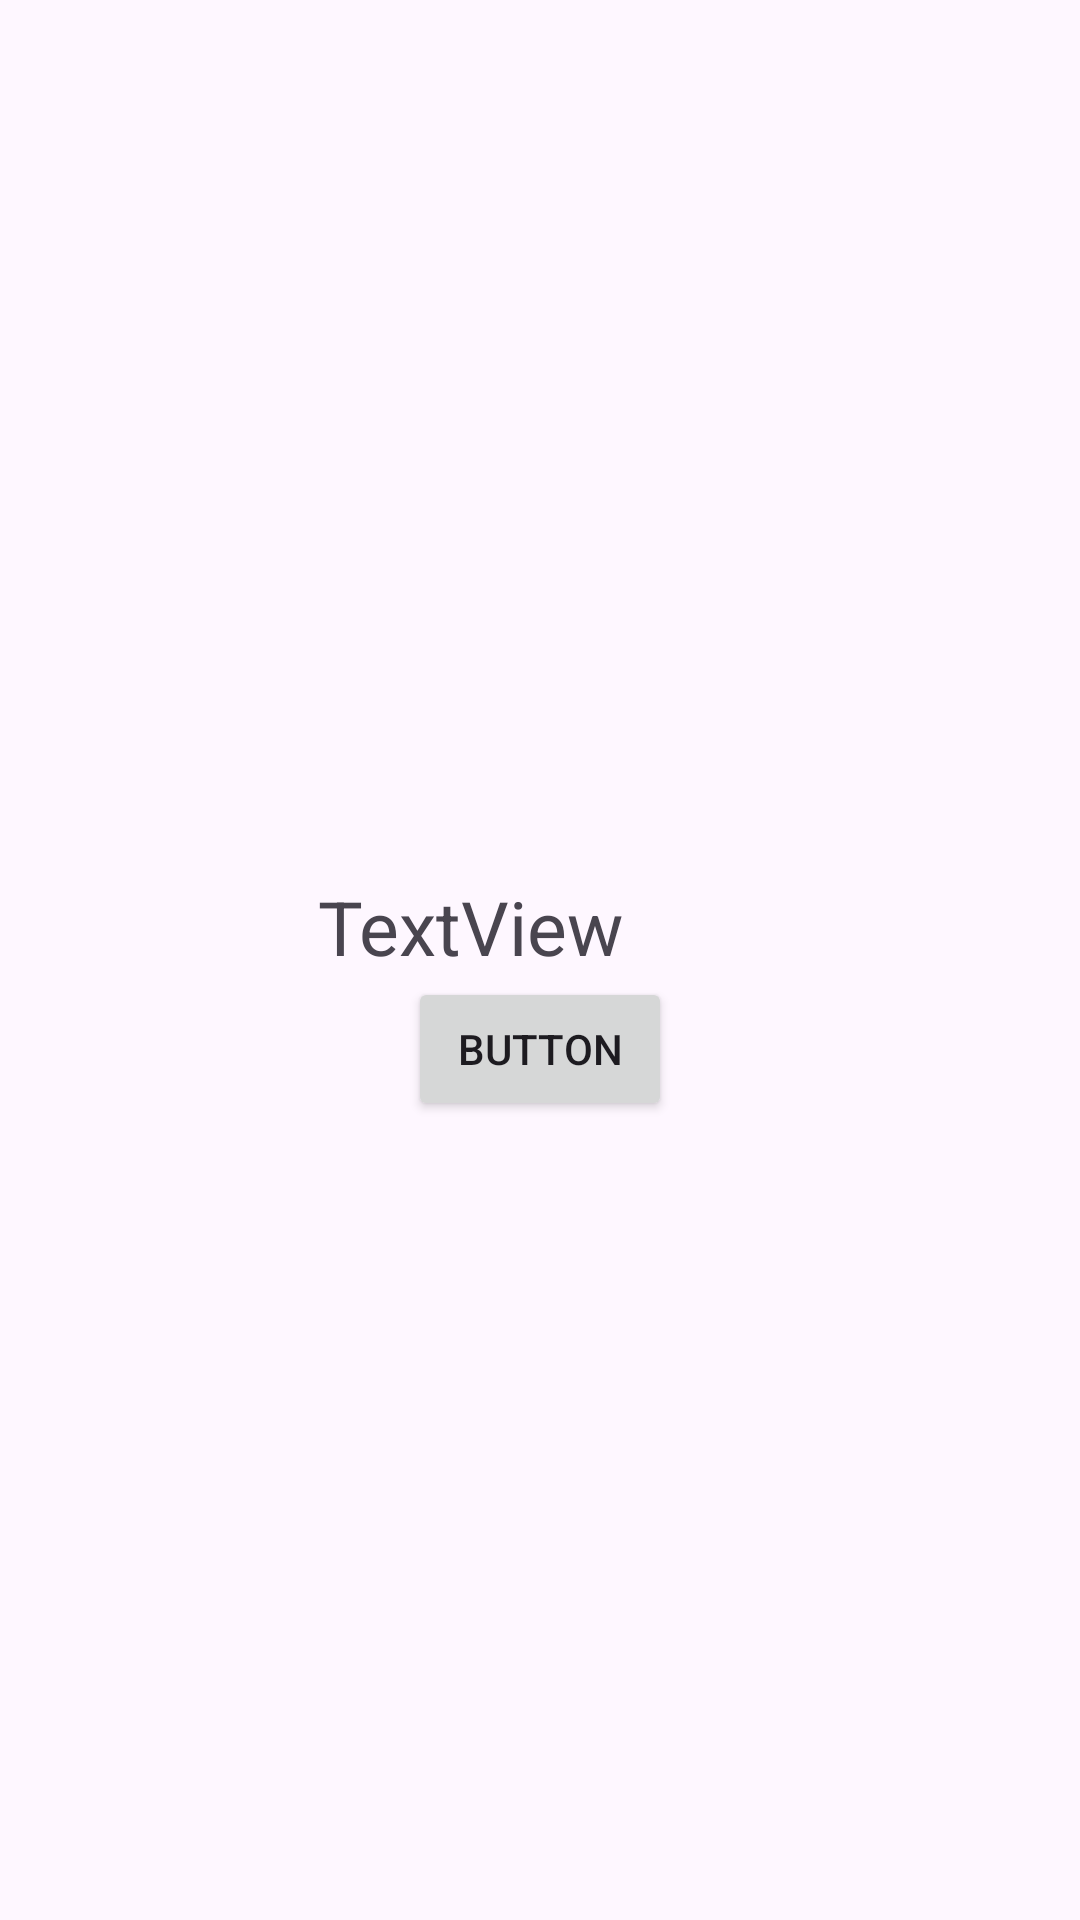

Produce the Android XML layout that renders to this screen, including the resource entries it uses.
<!-- AndroidManifest.xml: application theme Theme.EksplisitImplisit -->
<!-- res/layout/activity_count.xml -->
<?xml version="1.0" encoding="utf-8"?>
<androidx.constraintlayout.widget.ConstraintLayout xmlns:android="http://schemas.android.com/apk/res/android"
    xmlns:app="http://schemas.android.com/apk/res-auto"
    xmlns:tools="http://schemas.android.com/tools"
    android:layout_width="match_parent"
    android:layout_height="match_parent"
    tools:context=".Count">

    <Button
        android:id="@+id/button"
        android:layout_width="wrap_content"
        android:layout_height="wrap_content"
        android:text="Button"
        app:layout_constraintTop_toBottomOf="@+id/textView"
        app:layout_constraintVertical_bias="0.5"
        app:layout_constraintStart_toStartOf="parent"
        app:layout_constraintEnd_toEndOf="parent"
        tools:ignore="MissingConstraints" />

    <TextView
        android:id="@+id/textView"
        android:layout_width="wrap_content"
        android:layout_height="wrap_content"
        android:layout_marginTop="292dp"
        android:layout_marginEnd="152dp"
        android:text="TextView"
        android:textSize="25sp"
        app:layout_constraintEnd_toEndOf="parent"
        app:layout_constraintTop_toTopOf="parent" />

    <TextView
        android:id="@+id/nameTextView"
        android:layout_width="wrap_content"
        android:layout_height="wrap_content"
        android:layout_marginTop="280dp"
        android:text="Muhammad Raffi Rasyad"
        app:layout_constraintEnd_toEndOf="parent"
        app:layout_constraintStart_toStartOf="parent"
        app:layout_constraintTop_toBottomOf="@+id/button" />

</androidx.constraintlayout.widget.ConstraintLayout>
<!-- resources referenced by this layout -->
<resources>
  <style name="Theme.EksplisitImplisit" parent="Base.Theme.EksplisitImplisit" />
  <style name="Base.Theme.EksplisitImplisit" parent="Theme.Material3.DayNight.NoActionBar">
          
          
      </style>
</resources>
